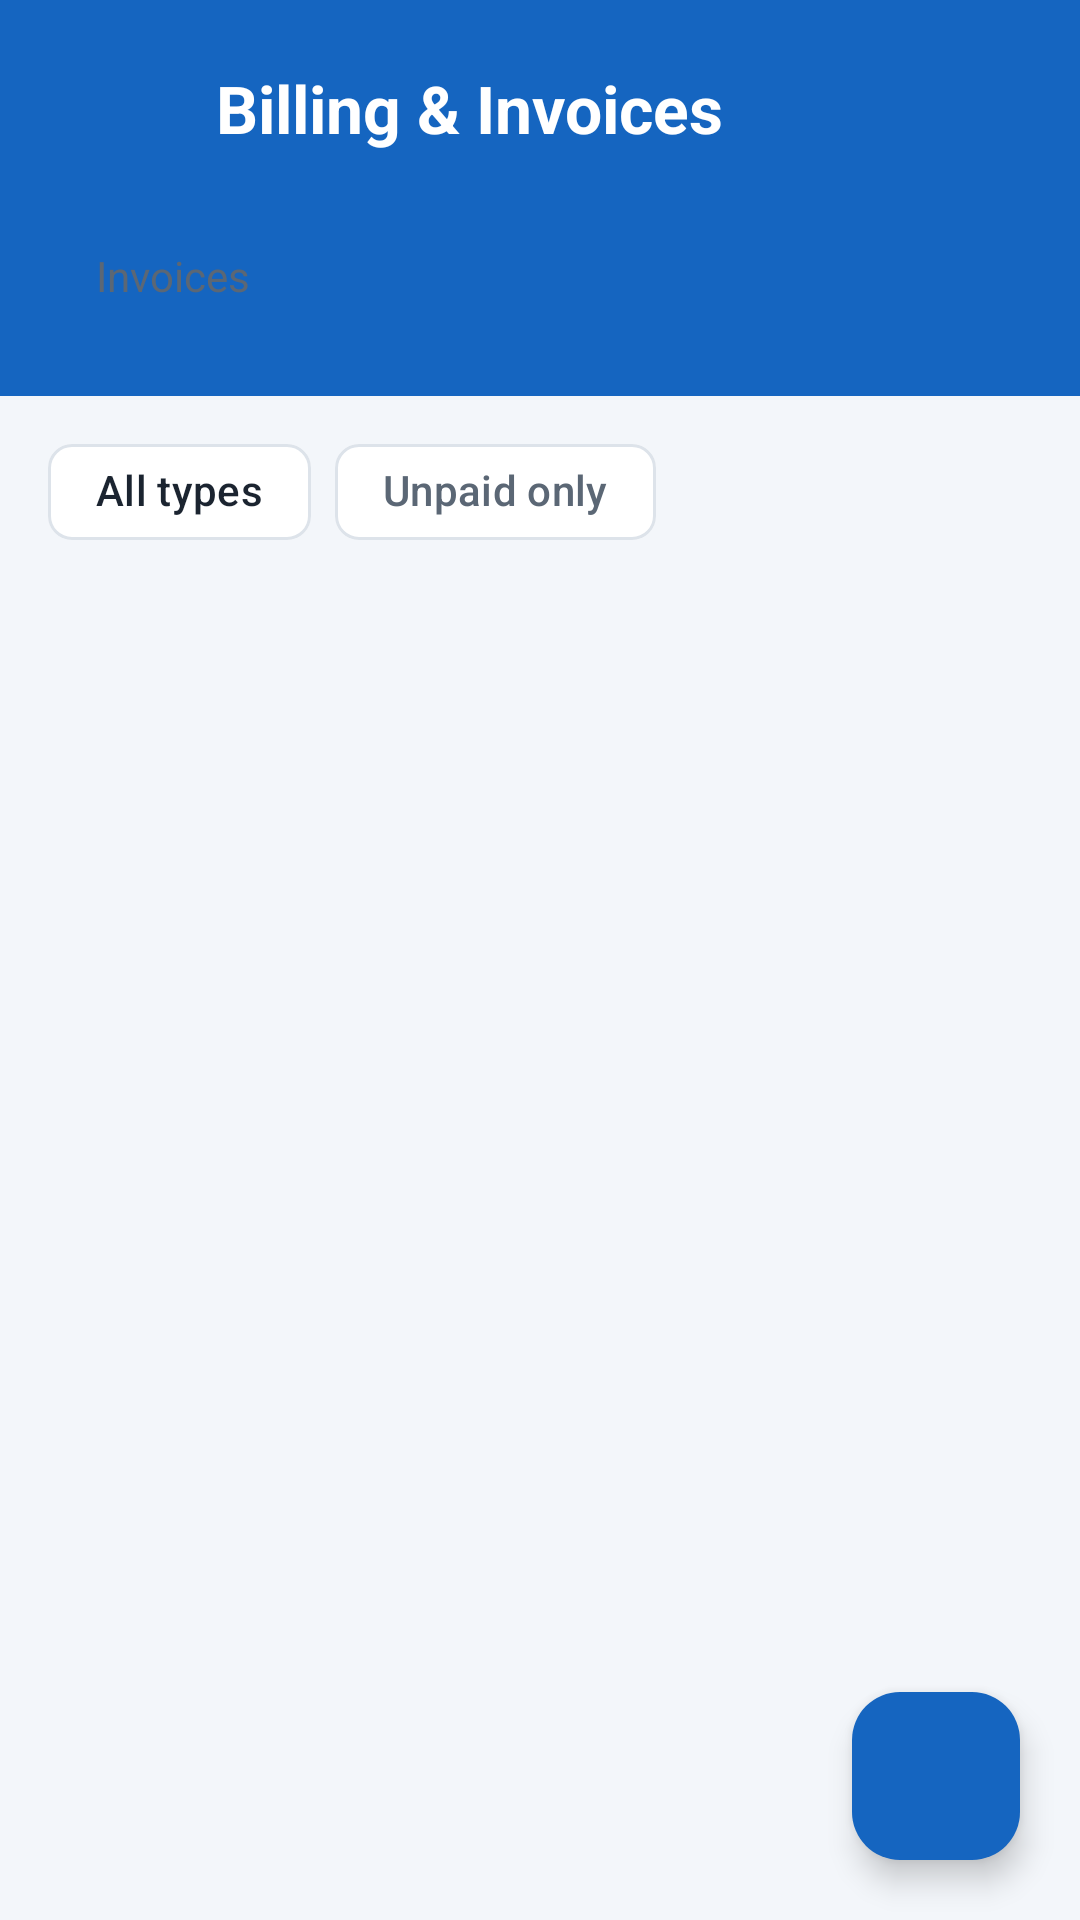

Android layout source for this screen:
<!-- AndroidManifest.xml: application theme Theme.HisabBaki -->
<!-- res/layout/activity_invoices.xml -->
<?xml version="1.0" encoding="utf-8"?>
<LinearLayout xmlns:android="http://schemas.android.com/apk/res/android"
    xmlns:app="http://schemas.android.com/apk/res-auto"
    android:layout_width="match_parent"
    android:layout_height="match_parent"
    android:background="@color/background"
    android:orientation="vertical">

    <LinearLayout
        android:layout_width="match_parent"
        android:layout_height="wrap_content"
        android:background="@color/header_bg"
        android:orientation="vertical"
        android:paddingStart="20dp"
        android:paddingTop="16dp"
        android:paddingEnd="20dp"
        android:paddingBottom="16dp">

        <LinearLayout
            android:layout_width="match_parent"
            android:layout_height="wrap_content"
            android:gravity="center_vertical"
            android:orientation="horizontal">

            <ImageView
                android:id="@+id/btnBack"
                android:layout_width="40dp"
                android:layout_height="40dp"
                android:background="?attr/selectableItemBackgroundBorderless"
                android:contentDescription="@string/more_options"
                android:padding="8dp"
                android:src="@drawable/ic_back"
                app:tint="@color/on_header" />

            <TextView
                android:layout_width="wrap_content"
                android:layout_height="wrap_content"
                android:layout_marginStart="12dp"
                android:text="@string/billing"
                android:textColor="@color/on_header"
                android:textSize="22sp"
                android:textStyle="bold" />
        </LinearLayout>

        <EditText
            android:id="@+id/etSearch"
            android:layout_width="match_parent"
            android:layout_height="48dp"
            android:layout_marginTop="12dp"
            android:autofillHints="name"
            android:background="@drawable/bg_search"
            android:drawablePadding="8dp"
            android:drawableStart="@drawable/ic_search"
            android:drawableTint="@color/text_secondary"
            android:hint="@string/invoices"
            android:imeOptions="actionSearch"
            android:inputType="text"
            android:maxLines="1"
            android:paddingStart="12dp"
            android:paddingEnd="12dp"
            android:textColor="@color/text_primary"
            android:textColorHint="@color/text_secondary"
            android:textSize="14sp" />
    </LinearLayout>

    <com.google.android.material.chip.ChipGroup
        android:layout_width="match_parent"
        android:layout_height="wrap_content"
        android:paddingStart="16dp"
        android:paddingTop="8dp"
        android:paddingEnd="16dp">

        <com.google.android.material.chip.Chip
            android:id="@+id/chipType"
            style="@style/Widget.Material3.Chip.Assist"
            android:layout_width="wrap_content"
            android:layout_height="wrap_content"
            android:text="@string/all_types" />

        <com.google.android.material.chip.Chip
            android:id="@+id/chipUnpaid"
            style="@style/Widget.Material3.Chip.Filter"
            android:layout_width="wrap_content"
            android:layout_height="wrap_content"
            android:text="@string/only_unpaid" />
    </com.google.android.material.chip.ChipGroup>

    <FrameLayout
        android:layout_width="match_parent"
        android:layout_height="0dp"
        android:layout_weight="1">

        <androidx.recyclerview.widget.RecyclerView
            android:id="@+id/rvInvoices"
            android:layout_width="match_parent"
            android:layout_height="match_parent"
            android:clipToPadding="false"
            android:paddingTop="4dp"
            android:paddingBottom="96dp" />

        <TextView
            android:id="@+id/tvEmpty"
            android:layout_width="match_parent"
            android:layout_height="wrap_content"
            android:layout_gravity="center"
            android:gravity="center"
            android:padding="32dp"
            android:text="@string/no_invoices"
            android:textColor="@color/text_secondary"
            android:textSize="16sp"
            android:visibility="gone" />

        <com.google.android.material.floatingactionbutton.FloatingActionButton
            android:id="@+id/fabAdd"
            android:layout_width="wrap_content"
            android:layout_height="wrap_content"
            android:layout_gravity="bottom|end"
            android:layout_margin="20dp"
            android:contentDescription="@string/new_invoice"
            android:src="@drawable/ic_add"
            app:backgroundTint="@color/primary"
            app:tint="@color/on_primary" />
    </FrameLayout>
</LinearLayout>
<!-- resources referenced by this layout -->
<resources>
  <color name="background">#F3F6FA</color>
  <color name="header_bg">#1565C0</color>
  <color name="on_header">#FFFFFF</color>
  <color name="on_primary">#FFFFFF</color>
  <color name="primary">#1565C0</color>
  <color name="text_primary">#1B2430</color>
  <color name="text_secondary">#5B6775</color>
  <string name="all_types">All types</string>
  <string name="billing">Billing &amp; Invoices</string>
  <string name="invoices">Invoices</string>
  <string name="more_options">More options</string>
  <string name="new_invoice">New document</string>
  <string name="no_invoices">No documents yet</string>
  <string name="only_unpaid">Unpaid only</string>
  <style name="Theme.HisabBaki" parent="Theme.Material3.DayNight.NoActionBar">
          <item name="colorPrimary">@color/primary</item>
          <item name="colorOnPrimary">@color/on_primary</item>
          <item name="colorPrimaryContainer">@color/primary_container</item>
          <item name="colorOnPrimaryContainer">@color/on_primary_container</item>
          <item name="colorSecondary">@color/secondary</item>
          <item name="colorSecondaryContainer">@color/primary_container</item>
          <item name="colorOnSecondaryContainer">@color/on_primary_container</item>
          <item name="colorSurface">@color/card</item>
          <item name="colorOnSurface">@color/text_primary</item>
          <item name="colorSurfaceVariant">@color/background</item>
          <item name="colorOnSurfaceVariant">@color/text_secondary</item>
          <item name="colorSurfaceContainer">@color/card</item>
          <item name="colorSurfaceContainerLow">@color/card</item>
          <item name="colorSurfaceContainerHigh">@color/card</item>
          <item name="colorSurfaceContainerHighest">@color/card</item>
          <item name="colorOutline">@color/divider</item>
          <item name="android:colorBackground">@color/background</item>
          <item name="android:windowBackground">@color/background</item>
          <item name="android:statusBarColor">@color/header_bg</item>
          <item name="android:windowLightStatusBar">false</item>
      </style>
  <color name="primary_container">#D6E4FF</color>
  <color name="on_primary_container">#001A41</color>
  <color name="secondary">#2E7D32</color>
  <color name="card">#FFFFFF</color>
  <color name="divider">#DDE3EA</color>
</resources>
